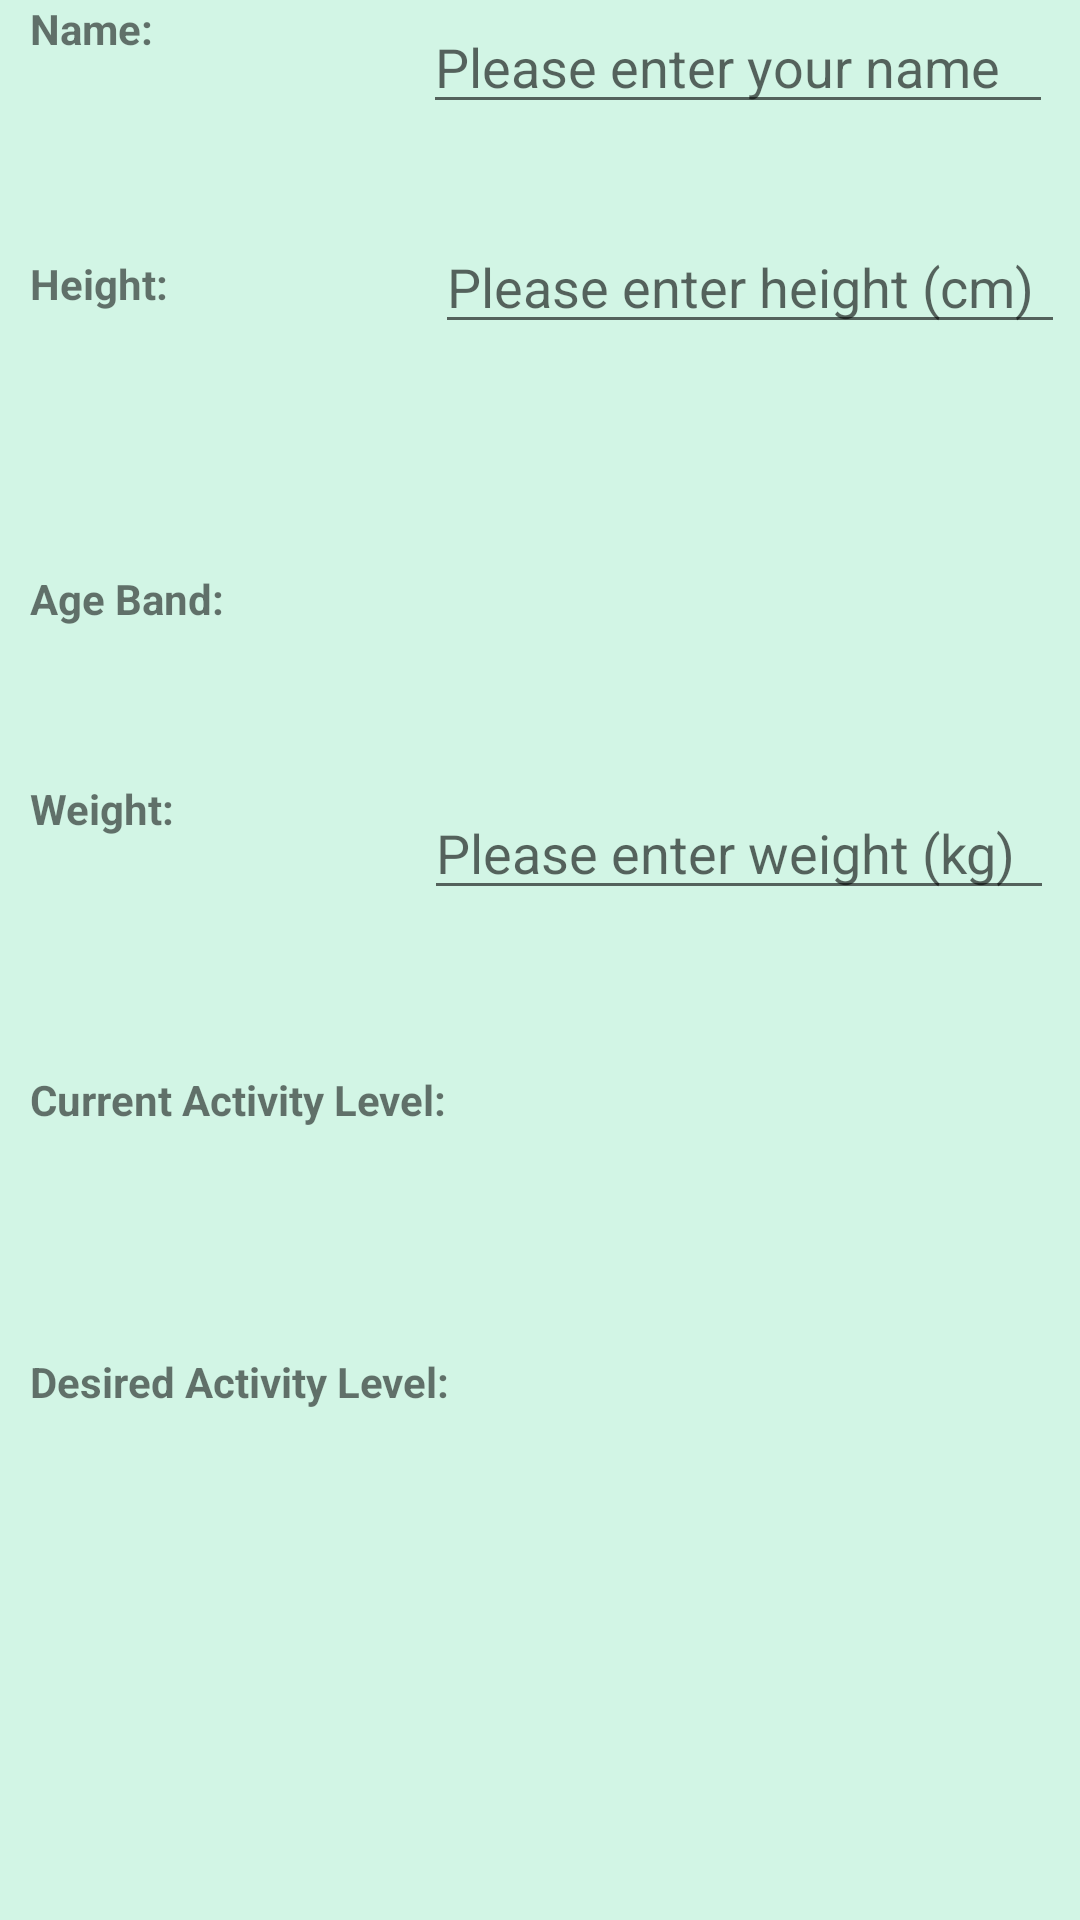

Write the Android layout XML for this screen, with the resource values it uses.
<!-- AndroidManifest.xml: application theme Theme.PokefitRebuild.NoActionBar -->
<!-- res/layout/fragment_player_settings.xml -->
<?xml version="1.0" encoding="utf-8"?>
<androidx.constraintlayout.widget.ConstraintLayout xmlns:android="http://schemas.android.com/apk/res/android"
    xmlns:app="http://schemas.android.com/apk/res-auto"
    xmlns:tools="http://schemas.android.com/tools"
    android:layout_width="match_parent"
    android:layout_height="match_parent"
    android:background="@color/background_color"
    tools:context=".ui.playerSettings.PlayerSettingsFragment">

    <Spinner
        android:id="@+id/ageBandSpinner"
        android:layout_width="250dp"
        android:layout_height="wrap_content"
        android:layout_marginStart="150dp"
        android:layout_marginTop="190dp"
        app:layout_constraintStart_toStartOf="parent"
        app:layout_constraintTop_toTopOf="parent" />

    <Spinner
        android:id="@+id/currentSpinner"
        android:layout_width="250dp"
        android:layout_height="wrap_content"
        android:layout_marginStart="150dp"
        android:layout_marginTop="45dp"
        app:layout_constraintStart_toStartOf="parent"
        app:layout_constraintTop_toBottomOf="@+id/enterWeightInputField" />

    <Spinner
        android:id="@+id/desiredSpinner"
        android:layout_width="250dp"
        android:layout_height="wrap_content"
        android:layout_marginStart="150dp"
        android:layout_marginTop="70dp"
        app:layout_constraintStart_toStartOf="parent"
        app:layout_constraintTop_toBottomOf="@+id/currentSpinner" />

    <TextView
        android:id="@+id/nameTextView"
        android:layout_width="wrap_content"
        android:layout_height="wrap_content"
        android:layout_marginStart="10dp"
        android:text="Name:"
        android:textStyle="bold"
        app:layout_constraintStart_toStartOf="parent"
        app:layout_constraintTop_toTopOf="parent" />

    <EditText
        android:id="@+id/enterNameInputField"
        android:layout_width="wrap_content"
        android:layout_height="wrap_content"
        android:layout_marginStart="90dp"
        android:ems="10"
        android:hint="Please enter your name"
        android:inputType="textPersonName"
        app:layout_constraintStart_toEndOf="@+id/nameTextView"
        app:layout_constraintTop_toTopOf="parent" />

    <TextView
        android:id="@+id/heightTextView"
        android:layout_width="wrap_content"
        android:layout_height="wrap_content"
        android:layout_marginStart="10dp"
        android:layout_marginTop="66dp"
        android:text="Height:"
        android:textStyle="bold"
        app:layout_constraintStart_toStartOf="parent"
        app:layout_constraintTop_toBottomOf="@+id/nameTextView" />

    <EditText
        android:id="@+id/enterHeightInputField"
        android:layout_width="wrap_content"
        android:layout_height="wrap_content"
        android:layout_marginStart="89dp"
        android:layout_marginTop="32dp"
        android:ems="10"
        android:hint="Please enter height (cm)"
        android:inputType="textPersonName"
        app:layout_constraintStart_toEndOf="@+id/heightTextView"
        app:layout_constraintTop_toBottomOf="@+id/enterNameInputField" />

    <TextView
        android:id="@+id/ageGroupTextView"
        android:layout_width="wrap_content"
        android:layout_height="wrap_content"
        android:layout_marginStart="10dp"
        android:layout_marginTop="86dp"
        android:text="Age Band:"
        android:textStyle="bold"
        app:layout_constraintStart_toStartOf="parent"
        app:layout_constraintTop_toBottomOf="@+id/heightTextView" />

    <TextView
        android:id="@+id/weightTextView"
        android:layout_width="wrap_content"
        android:layout_height="wrap_content"
        android:layout_marginStart="10dp"
        android:layout_marginTop="51dp"
        android:text="Weight:"
        android:textStyle="bold"
        app:layout_constraintStart_toStartOf="parent"
        app:layout_constraintTop_toBottomOf="@+id/ageGroupTextView" />

    <EditText
        android:id="@+id/enterWeightInputField"
        android:layout_width="wrap_content"
        android:layout_height="wrap_content"
        android:layout_marginStart="83dp"
        android:layout_marginTop="48dp"
        android:ems="10"
        android:hint="Please enter weight (kg)"
        android:inputType="textPersonName"
        app:layout_constraintStart_toEndOf="@+id/weightTextView"
        app:layout_constraintTop_toBottomOf="@+id/ageBandSpinner" />

    <TextView
        android:id="@+id/currentActivityLevelTextView"
        android:layout_width="wrap_content"
        android:layout_height="wrap_content"
        android:layout_marginStart="10dp"
        android:layout_marginTop="78dp"
        android:text="Current Activity Level:"
        android:textStyle="bold"
        app:layout_constraintStart_toStartOf="parent"
        app:layout_constraintTop_toBottomOf="@+id/weightTextView" />

    <TextView
        android:id="@+id/desiredActivityLevelTextView"
        android:layout_width="wrap_content"
        android:layout_height="wrap_content"
        android:layout_marginStart="10dp"
        android:layout_marginTop="75dp"
        android:text="Desired Activity Level:"
        android:textStyle="bold"
        app:layout_constraintStart_toStartOf="parent"
        app:layout_constraintTop_toBottomOf="@+id/currentActivityLevelTextView" />


</androidx.constraintlayout.widget.ConstraintLayout>
<!-- resources referenced by this layout -->
<resources>
  <color name="background_color">#D2F5E5</color>
  <style name="Theme.PokefitRebuild.NoActionBar">
          <item name="windowActionBar">false</item>
          <item name="windowNoTitle">true</item>
      </style>
</resources>
